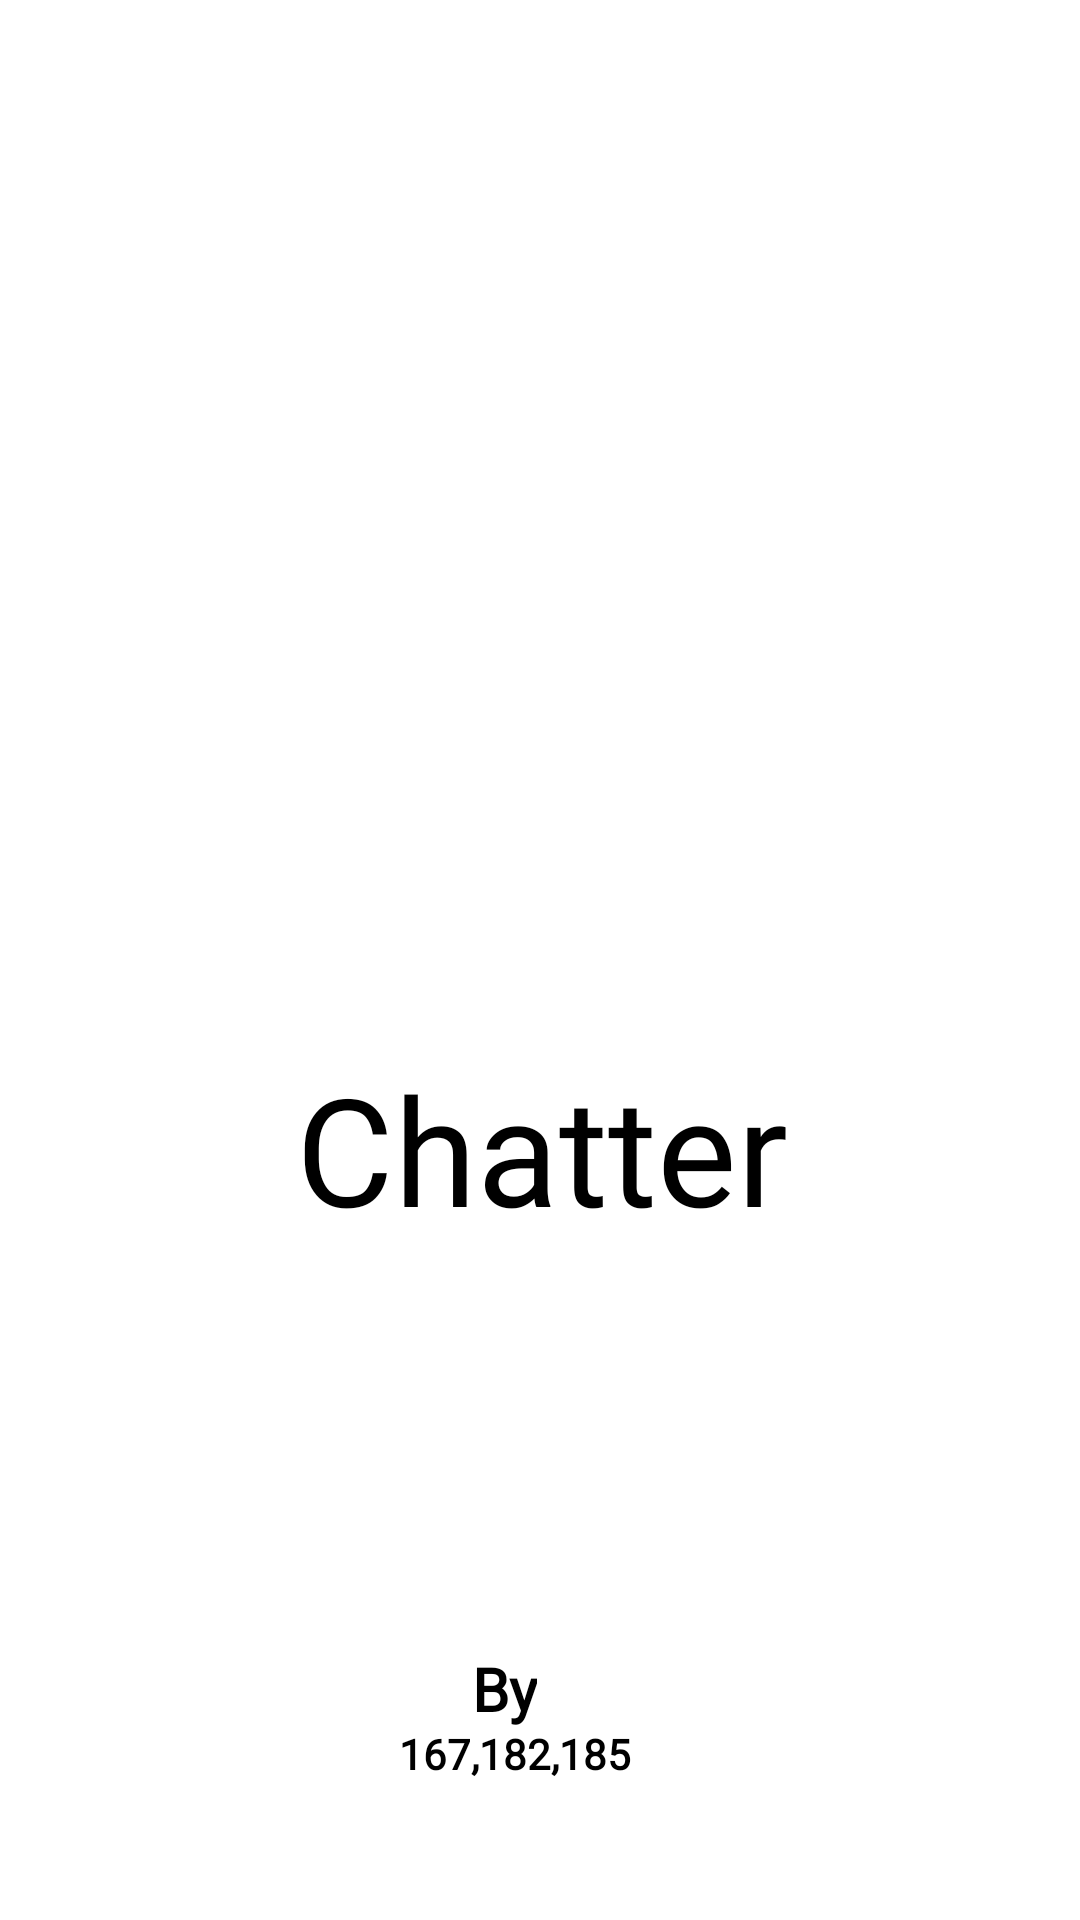

Produce the Android XML layout that renders to this screen, including the resource entries it uses.
<!-- AndroidManifest.xml: application theme Theme.Chatter -->
<!-- res/layout/activity_splash2.xml -->
<?xml version="1.0" encoding="utf-8"?>
<androidx.constraintlayout.widget.ConstraintLayout xmlns:android="http://schemas.android.com/apk/res/android"
    xmlns:app="http://schemas.android.com/apk/res-auto"
    xmlns:tools="http://schemas.android.com/tools"
    android:layout_width="match_parent"
    android:layout_height="match_parent"
    android:background="@color/white"
    tools:context=".splash">

    <ImageView
        android:id="@+id/logoimg"
        android:layout_width="200dp"
        android:layout_height="150dp"
        app:layout_constraintBottom_toBottomOf="parent"
        app:layout_constraintEnd_toEndOf="parent"
        app:layout_constraintHorizontal_bias="0.497"
        app:layout_constraintStart_toStartOf="parent"
        app:layout_constraintTop_toTopOf="parent"
        app:layout_constraintVertical_bias="0.359"
        app:srcCompat="@drawable/av" />

    <TextView
        android:id="@+id/logonameimg"
        android:layout_width="400dp"
        android:layout_height="100dp"
        android:fontFamily="@font/apptext"
        android:gravity="center"
        android:textSize="50dp"
        android:textColor="@color/black"
        android:text="Chatter"
        app:layout_constraintBottom_toBottomOf="parent"
        app:layout_constraintEnd_toEndOf="parent"
        app:layout_constraintHorizontal_bias="0.498"
        app:layout_constraintStart_toStartOf="parent"
        app:layout_constraintTop_toTopOf="parent"
        app:layout_constraintVertical_bias="0.616" />

    <TextView
        android:id="@+id/ownone"
        android:layout_width="wrap_content"
        android:layout_height="wrap_content"
        android:fontFamily="@font/spartan_thin"
        android:gravity="center"
        android:text="By"
        android:textColor="@color/black"
        android:textSize="20dp"
        android:textStyle="bold"
        app:layout_constraintBottom_toBottomOf="parent"
        app:layout_constraintEnd_toEndOf="parent"
        app:layout_constraintHorizontal_bias="0.465"
        app:layout_constraintStart_toStartOf="parent"
        app:layout_constraintTop_toTopOf="parent"
        app:layout_constraintVertical_bias="0.896" />

    <TextView
        android:id="@+id/owntwo"
        android:layout_width="wrap_content"
        android:layout_height="wrap_content"
        android:fontFamily="@font/spartan_thin"
        android:gravity="center"
        android:text="167,182,185"
        android:textColor="@color/black"
        android:textStyle="bold"
        app:layout_constraintBottom_toBottomOf="parent"
        app:layout_constraintEnd_toEndOf="parent"
        app:layout_constraintHorizontal_bias="0.471"
        app:layout_constraintStart_toStartOf="parent"
        app:layout_constraintTop_toTopOf="parent"
        app:layout_constraintVertical_bias="0.926" />
</androidx.constraintlayout.widget.ConstraintLayout>
<!-- resources referenced by this layout -->
<resources>
  <style name="Theme.Chatter" parent="Base.Theme.Chatter" />
  <style name="Base.Theme.Chatter" parent="Theme.Material3.DayNight.NoActionBar">
          
          
      </style>
  <!-- not gathered from this repository: default colours our renderer supplied (Android Studio template values) -->
  <color name="black">#FF000000</color>
  <color name="white">#FFFFFFFF</color>
</resources>
